Run: headless pygame with SDL's dummy video driver; simulated clock (each Clock.tick advances the game by its frame time, no real sleeping); random seed 0; keys injected as events and as key.get_pressed() state; no mouse input.
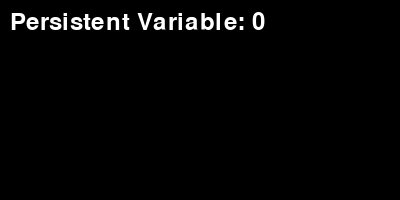
Frame 1 of 4 · flips 1–60 · no input
Frame 2 of 4 · flips 61–180 · tapped SPACE, RETURN · held RIGHT (→), D · screen unchanged from frame 1, image omitted
Frame 3 of 4 · flips 181–300 · held DOWN (↓), S · screen unchanged from frame 2, image omitted
Frame 4 of 4 · flips 301–420 · held LEFT (←), A, UP (↑), W · screen unchanged from frame 3, image omitted

The pygame program that drew these frames:

import pygame
import sys
from pygame.locals import QUIT, KEYDOWN, K_RETURN, K_BACKSPACE, K_0, K_1, K_2, K_3, K_4, K_5, K_6, K_7, K_8, K_9

# Constants
WIDTH, HEIGHT = 400, 200
FPS = 60

# Initialize Pygame
pygame.init()
screen = pygame.display.set_mode((WIDTH, HEIGHT))
pygame.display.set_caption("Persistent Variable Game")
clock = pygame.time.Clock()

# Global variables
persistent_variable = 0

font = pygame.font.Font(None, 36)
input_text = ""

def display_text():
    text_surface = font.render(f"Persistent Variable: {persistent_variable}", True, (255, 255, 255))
    screen.blit(text_surface, (10, 10))

def handle_events():
    global persistent_variable, input_text

    for event in pygame.event.get():
        if event.type == QUIT:
            pygame.quit()
            sys.exit()
        elif event.type == KEYDOWN:
            if event.key == K_RETURN:
                try:
                    persistent_variable = int(input_text)
                except ValueError:
                    print("Invalid input. Please enter an integer.")
                input_text = ""
            elif event.key == K_BACKSPACE:
                input_text = input_text[:-1]
            elif event.key in [K_0, K_1, K_2, K_3, K_4, K_5, K_6, K_7, K_8, K_9]:
                input_text += event.unicode

def run_game():
    global persistent_variable

    while True:
        handle_events()
        screen.fill((0, 0, 0))
        display_text()
        pygame.display.flip()
        clock.tick(FPS)

if __name__ == "__main__":
    run_game()
